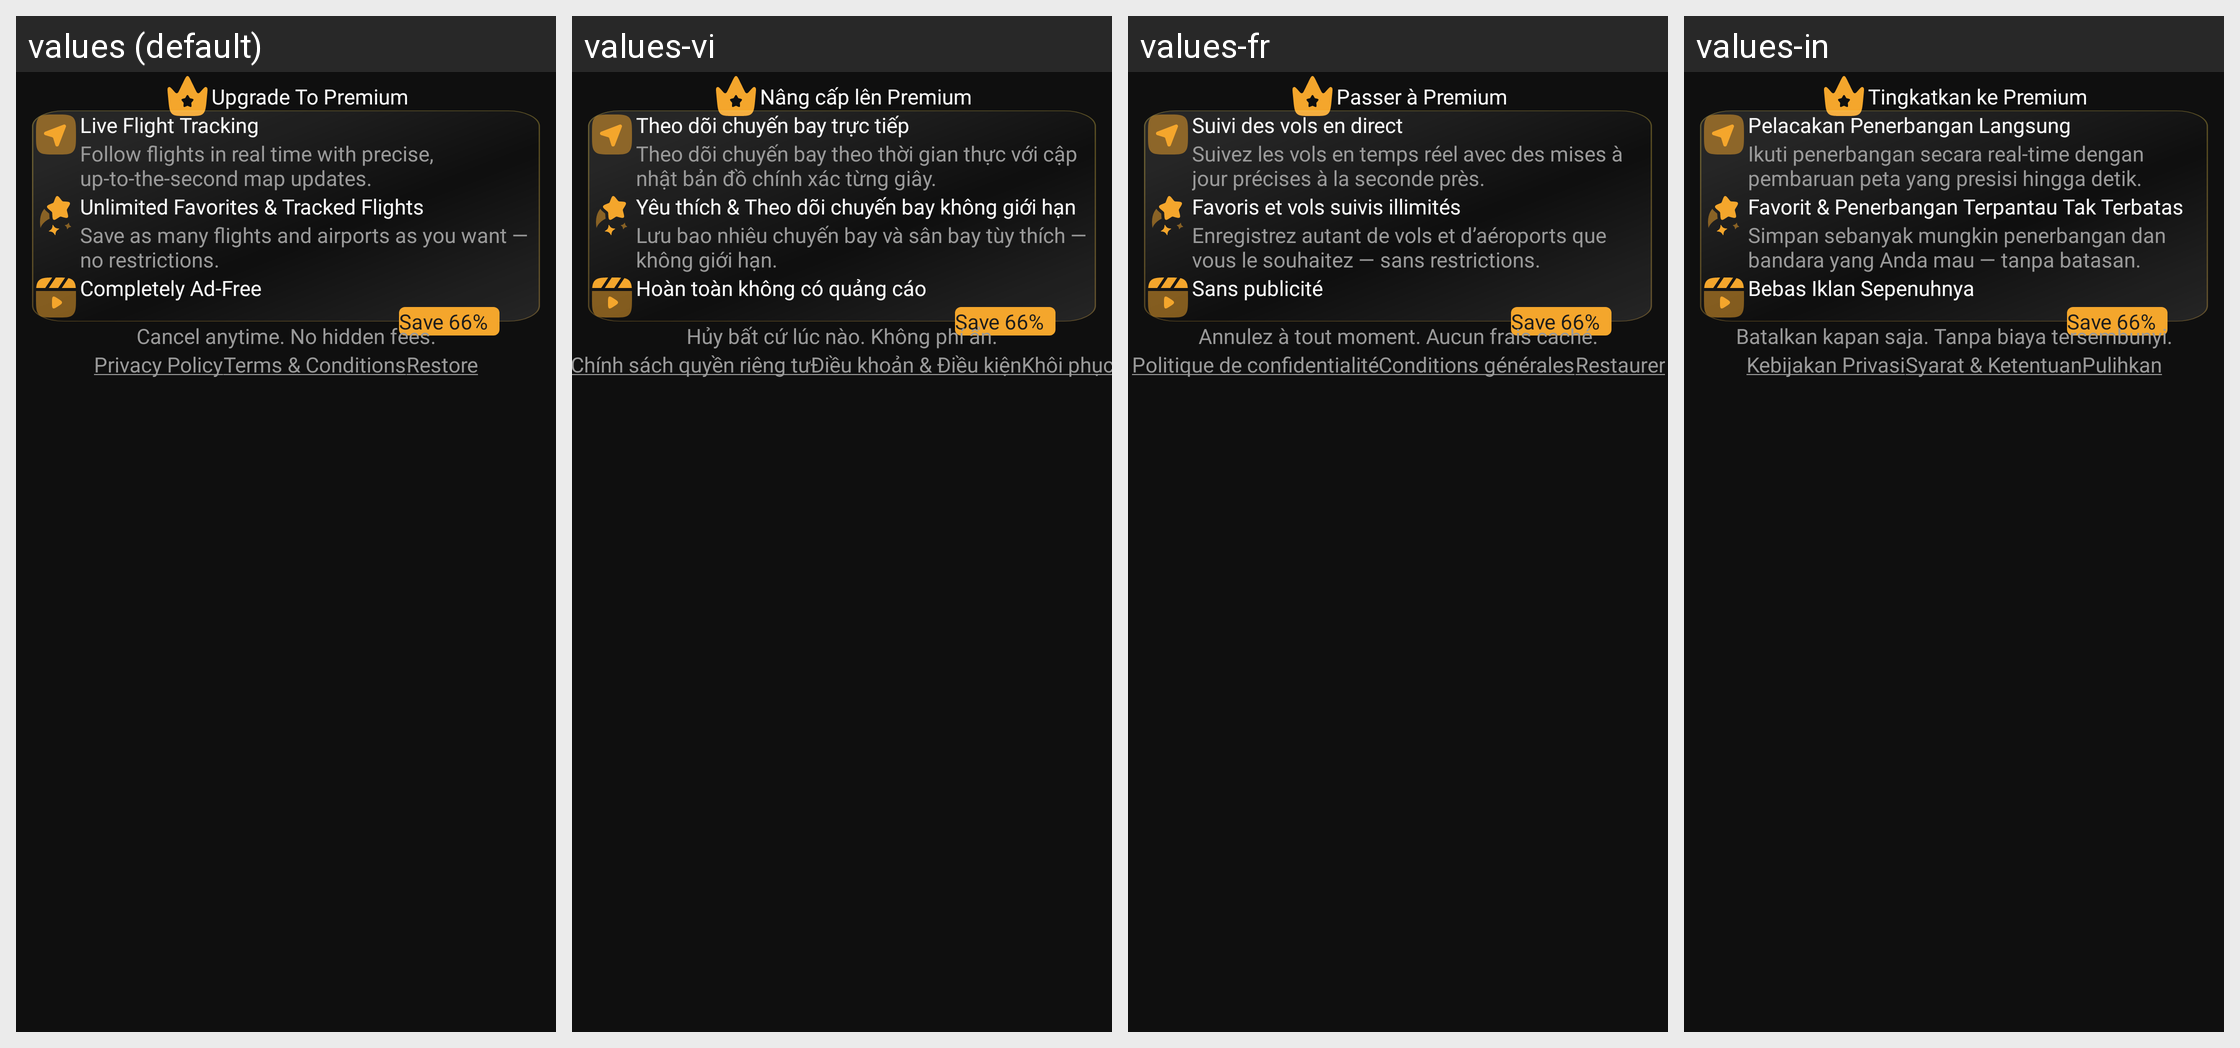

For this localized Android screen grid, give each drawn string resource with its value in every locale shown.
Android screen res/layout/activity_premium.xml rendered under 4 locales, left to right: values (default), values-vi, values-fr, values-in. Device: Nexus 5 (rendered at 1080×1920; each locale shown at half size, 540×960, under a caption strip naming it); theme Theme.FlightTrackerAppNew.
Other locales in the repository, not shown: values-ar, values-hi, values-ur-rPK, values-zh-rCN.
Strings drawn on this screen, with the default value and each locale's value (text and hints the layout hard-codes, and strings that could not be matched under every locale, appear in the picture but are not listed):

upgrade_to_premium
  values: Upgrade To Premium
  values-vi: Nâng cấp lên Premium
  values-fr: Passer à Premium
  values-in: Tingkatkan ke Premium

live_flight_tracking
  values: Live Flight Tracking
  values-vi: Theo dõi chuyến bay trực tiếp
  values-fr: Suivi des vols en direct
  values-in: Pelacakan Penerbangan Langsung

follow_flights_in_real_time_with_precise_up_to_the_second_map_updates
  values: Follow flights in real time with precise, up-to-the-second map updates.
  values-vi: Theo dõi chuyến bay theo thời gian thực với cập nhật bản đồ chính xác từng giây.
  values-fr: Suivez les vols en temps réel avec des mises à jour précises à la seconde près.
  values-in: Ikuti penerbangan secara real-time dengan pembaruan peta yang presisi hingga detik.

unlimited_favorites_tracked_flights
  values: Unlimited Favorites & Tracked Flights
  values-vi: Yêu thích & Theo dõi chuyến bay không giới hạn
  values-fr: Favoris et vols suivis illimités
  values-in: Favorit & Penerbangan Terpantau Tak Terbatas

save_as_many_flights_and_airports_as_you_want_no_restrictions
  values: Save as many flights and airports as you want — no restrictions.
  values-vi: Lưu bao nhiêu chuyến bay và sân bay tùy thích — không giới hạn.
  values-fr: Enregistrez autant de vols et d’aéroports que vous le souhaitez — sans restrictions.
  values-in: Simpan sebanyak mungkin penerbangan dan bandara yang Anda mau — tanpa batasan.

completely_ad_free
  values: Completely Ad-Free
  values-vi: Hoàn toàn không có quảng cáo
  values-fr: Sans publicité
  values-in: Bebas Iklan Sepenuhnya

cancel_anytime_no_hidden_fees
  values: Cancel anytime. No hidden fees.
  values-vi: Hủy bất cứ lúc nào. Không phí ẩn.
  values-fr: Annulez à tout moment. Aucun frais caché.
  values-in: Batalkan kapan saja. Tanpa biaya tersembunyi.

privacy
  values: Privacy Policy
  values-vi: Chính sách quyền riêng tư
  values-fr: Politique de confidentialité
  values-in: Kebijakan Privasi

terms
  values: Terms & Conditions
  values-vi: Điều khoản & Điều kiện
  values-fr: Conditions générales
  values-in: Syarat & Ketentuan

restore
  values: Restore
  values-vi: Khôi phục
  values-fr: Restaurer
  values-in: Pulihkan
